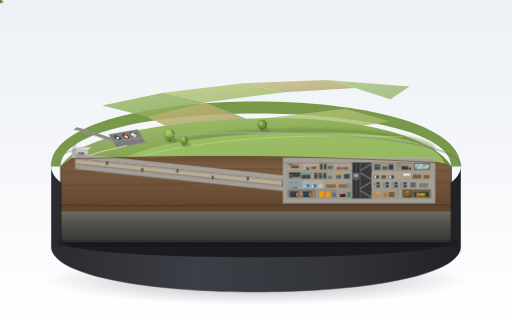
t = 0.00 s
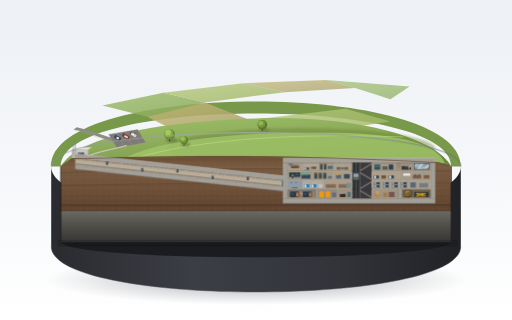
t = 1.93 s
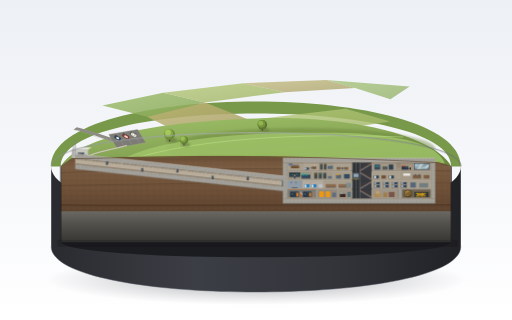
t = 2.89 s
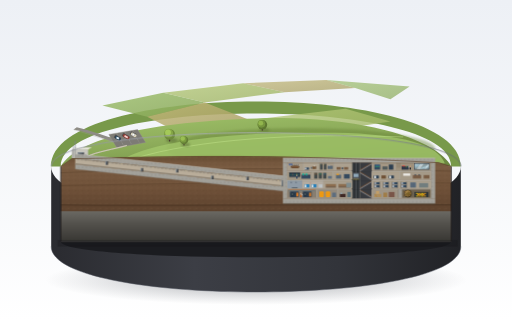
t = 5.06 s
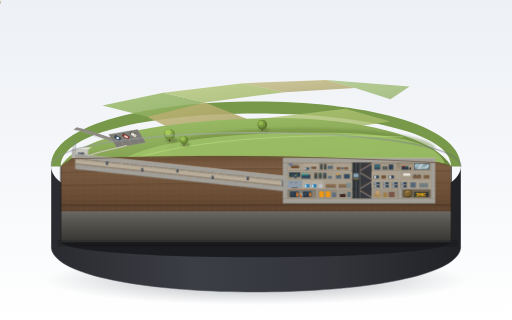
t = 6.71 s
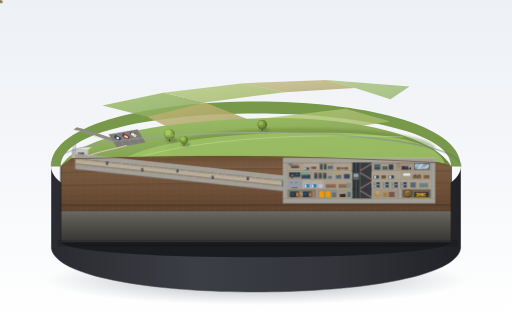
t = 8.25 s

The animated SVG that drew these frames (rendered in a browser with its animation timeline set to each time). Animation: 6 CSS @keyframes rules; frames cover the first 8.25 s, repeats indefinitely.

<svg xmlns="http://www.w3.org/2000/svg" viewBox="0 0 1600 1000" width="100%" height="100%">
  <defs>
    <!-- Background subtle studio gradient -->
    <linearGradient id="bgGrad" x1="0" y1="0" x2="0" y2="1">
      <stop offset="0%" stop-color="#edf0f5"/>
      <stop offset="45%" stop-color="#f4f6f9"/>
      <stop offset="100%" stop-color="#ffffff"/>
    </linearGradient>

    <!-- Podium rim gradients -->
    <linearGradient id="plinthSide" x1="0" y1="0" x2="1" y2="0">
      <stop offset="0%" stop-color="#2a2b30"/>
      <stop offset="35%" stop-color="#3c3e45"/>
      <stop offset="70%" stop-color="#32343a"/>
      <stop offset="100%" stop-color="#212226"/>
    </linearGradient>

    <linearGradient id="plinthTopRim" x1="0" y1="0" x2="1" y2="0">
      <stop offset="0%" stop-color="#8a8e98"/>
      <stop offset="50%" stop-color="#b2b6c2"/>
      <stop offset="100%" stop-color="#676a73"/>
    </linearGradient>

    <radialGradient id="podiumShadow" cx="50%" cy="50%" r="50%">
      <stop offset="0%" stop-color="#141924" stop-opacity="0.32"/>
      <stop offset="55%" stop-color="#141924" stop-opacity="0.16"/>
      <stop offset="85%" stop-color="#141924" stop-opacity="0.05"/>
      <stop offset="100%" stop-color="#141924" stop-opacity="0"/>
    </radialGradient>

    <!-- Soil strata gradients -->
    <linearGradient id="soilCutGrad" x1="0" y1="0" x2="0" y2="1">
      <stop offset="0%" stop-color="#694d34"/>
      <stop offset="12%" stop-color="#7a5c42"/>
      <stop offset="40%" stop-color="#6e5038"/>
      <stop offset="68%" stop-color="#5a402c"/>
      <stop offset="100%" stop-color="#493322"/>
    </linearGradient>

    <linearGradient id="bedrockGrad" x1="0" y1="0" x2="0" y2="1">
      <stop offset="0%" stop-color="#6b6963"/>
      <stop offset="40%" stop-color="#54524d"/>
      <stop offset="100%" stop-color="#383733"/>
    </linearGradient>

    <!-- Rebar pattern for thick cut concrete -->
    <pattern id="rebarPattern" width="12" height="12" patternUnits="userSpaceOnUse">
      <circle cx="6" cy="6" r="1.1" fill="#696761"/>
      <circle cx="6" cy="6" r="0.6" fill="#3a3835"/>
    </pattern>

    <!-- Soil grain pattern -->
    <pattern id="soilGrain" width="20" height="16" patternUnits="userSpaceOnUse">
      <ellipse cx="4" cy="4" rx="1.5" ry="0.9" fill="#523925" opacity="0.6"/>
      <ellipse cx="14" cy="11" rx="2.2" ry="1.2" fill="#8a6c50" opacity="0.5"/>
      <ellipse cx="17" cy="3" rx="1.2" ry="0.8" fill="#432c1b" opacity="0.7"/>
      <ellipse cx="8" cy="13" rx="1.6" ry="1" fill="#917357" opacity="0.4"/>
    </pattern>

    <!-- Grass mound gradients -->
    <linearGradient id="grassMoundGrad" x1="0" y1="0" x2="0.6" y2="1">
      <stop offset="0%" stop-color="#9fc268"/>
      <stop offset="45%" stop-color="#8fae5c"/>
      <stop offset="85%" stop-color="#7c9a4d"/>
      <stop offset="100%" stop-color="#6c8840"/>
    </linearGradient>

    <linearGradient id="fieldPatch1" x1="0" y1="0" x2="1" y2="1">
      <stop offset="0%" stop-color="#9ebf6d"/>
      <stop offset="100%" stop-color="#89a859"/>
    </linearGradient>

    <linearGradient id="fieldPatch2" x1="0" y1="0" x2="1" y2="1">
      <stop offset="0%" stop-color="#b6c97a"/>
      <stop offset="100%" stop-color="#9eb363"/>
    </linearGradient>

    <linearGradient id="fieldPatch3" x1="0" y1="0" x2="1" y2="1">
      <stop offset="0%" stop-color="#c2b87a"/>
      <stop offset="100%" stop-color="#a89e62"/>
    </linearGradient>

    <!-- Metallic blast doors -->
    <linearGradient id="blastDoorMetal" x1="0" y1="0" x2="1" y2="1">
      <stop offset="0%" stop-color="#6a6f76"/>
      <stop offset="40%" stop-color="#55595e"/>
      <stop offset="85%" stop-color="#44474b"/>
      <stop offset="100%" stop-color="#36393c"/>
    </linearGradient>

    <!-- Vault circular door -->
    <radialGradient id="vaultDoorBronze" cx="38%" cy="35%" r="65%">
      <stop offset="0%" stop-color="#b89459"/>
      <stop offset="40%" stop-color="#8a6b3c"/>
      <stop offset="85%" stop-color="#664d27"/>
      <stop offset="100%" stop-color="#473418"/>
    </radialGradient>

    <!-- Studio window glass -->
    <linearGradient id="glassReflection" x1="0" y1="0" x2="1" y2="1">
      <stop offset="0%" stop-color="#bde5f8" stop-opacity="0.85"/>
      <stop offset="35%" stop-color="#8ec5e2" stop-opacity="0.6"/>
      <stop offset="50%" stop-color="#6ca6c7" stop-opacity="0.4"/>
      <stop offset="70%" stop-color="#b3e0f5" stop-opacity="0.75"/>
      <stop offset="100%" stop-color="#4d82a1" stop-opacity="0.5"/>
    </linearGradient>

    <!-- Concrete block tones -->
    <linearGradient id="cutConcrete" x1="0" y1="0" x2="1" y2="0">
      <stop offset="0%" stop-color="#d3d1c9"/>
      <stop offset="100%" stop-color="#c9c7bf"/>
    </linearGradient>

    <!-- Soft cast shadow blur filter -->
    <filter id="shadowBlur" x="-20%" y="-20%" width="140%" height="140%">
      <feGaussianBlur stdDeviation="4"/>
    </filter>
    <filter id="softAo" x="-10%" y="-10%" width="120%" height="120%">
      <feGaussianBlur stdDeviation="2"/>
    </filter>
  </defs>

  <style>
    <![CDATA[
      /* Miniature dioramas: walk & staff micro-movements */
      .visitor-group-1 {
        animation: visitorWalk1 9s ease-in-out infinite;
      }
      .visitor-group-2 {
        animation: visitorWalk2 11s ease-in-out infinite;
      }
      .visitor-group-3 {
        animation: visitorWalk3 8s ease-in-out infinite;
      }
      .radio-operator {
        animation: studioBroadcast 6s ease-in-out infinite;
        transform-origin: 1282px 528px;
      }
      .ops-officer {
        animation: opsPacing 10s ease-in-out infinite;
      }
      .generator-tech {
        animation: techInspect 7s ease-in-out infinite;
        transform-origin: 940px 612px;
      }

      @keyframes visitorWalk1 {
        0% { transform: translate(0px, 0px); }
        50% { transform: translate(-28px, 12px); }
        100% { transform: translate(0px, 0px); }
      }
      @keyframes visitorWalk2 {
        0% { transform: translate(0px, 0px); }
        50% { transform: translate(-34px, 15px); }
        100% { transform: translate(0px, 0px); }
      }
      @keyframes visitorWalk3 {
        0% { transform: translate(0px, 0px); }
        50% { transform: translate(-22px, 10px); }
        100% { transform: translate(0px, 0px); }
      }
      @keyframes studioBroadcast {
        0%, 100% { transform: rotate(0deg); }
        35% { transform: rotate(-4deg); }
        70% { transform: rotate(2deg); }
      }
      @keyframes opsPacing {
        0%, 100% { transform: translateX(0px); }
        48% { transform: translateX(20px); }
        52% { transform: translateX(20px); }
      }
      @keyframes techInspect {
        0%, 100% { transform: translateY(0px) rotate(0deg); }
        40% { transform: translateY(-1.5px) rotate(-3deg); }
        75% { transform: translateY(0.5px) rotate(2deg); }
      }
    ]]>
  </style>

  <!-- Clean exhibition room background -->
  <rect width="1600" height="1000" fill="url(#bgGrad)"/>

  <!-- Soft oval drop shadow beneath circular plinth -->
  <ellipse cx="800" cy="875" rx="660" ry="78" fill="url(#podiumShadow)"/>

  <!-- ========================================== -->
  <!-- 1. CIRCULAR BASE PODIUM (DISPLAY STAND)   -->
  <!-- ========================================== -->
  <g id="diorama-plinth">
    <!-- Lower rim base apron -->
    <path d="M 160 520
             C 160 720, 1440 720, 1440 520
             L 1440 770
             C 1440 960, 160 960, 160 770
             Z"
          fill="url(#plinthSide)"/>

    <!-- Plinth front cutaway housing face (recessed base under bunker cut) -->
    <path d="M 190 755
             L 1410 755
             C 1410 820, 190 820, 190 755
             Z"
          fill="#1b1c20"/>

    <!-- Subtle wood/stone bevel line on plinth base -->
    <path d="M 160 770 C 160 960, 1440 960, 1440 770"
          fill="none" stroke="#50545f" stroke-width="2.5" opacity="0.6"/>
  </g>

  <!-- ========================================== -->
  <!-- 2. TOP SURFACE: LANDSCAPE & FIELDS (30° VIEW) -->
  <!-- ========================================== -->
  <g id="surface-landscape">
    <!-- Uncut circular top terrain base (clipped to ellipse back half & side edges) -->
    <path d="M 160 520
             C 160 250, 1440 250, 1440 520
             L 1410 520
             C 1410 300, 190 300, 190 520
             Z"
          fill="#78994a"/>

    <!-- Far distance low flat agricultural fields (patchwork quilt of Carp valley) -->
    <path d="M 320 330 L 510 290 L 640 320 L 460 365 Z" fill="url(#fieldPatch1)" opacity="0.85"/>
    <path d="M 510 290 L 760 260 L 890 288 L 640 320 Z" fill="url(#fieldPatch2)" opacity="0.8"/>
    <path d="M 760 260 L 1020 250 L 1110 275 L 890 288 Z" fill="url(#fieldPatch3)" opacity="0.75"/>
    <path d="M 1020 250 L 1280 270 L 1220 310 L 1110 275 Z" fill="url(#fieldPatch1)" opacity="0.7"/>
    <path d="M 460 365 L 640 320 L 780 375 L 560 415 Z" fill="url(#fieldPatch3)" opacity="0.85"/>
    <path d="M 780 375 L 1080 340 L 1220 380 L 920 425 Z" fill="url(#fieldPatch2)" opacity="0.8"/>

    <!-- Soft rolling grass surface -->
    <path d="M 190 520
             C 240 430, 480 380, 800 370
             C 1120 360, 1360 430, 1410 520
             L 1410 520
             L 190 520 Z"
          fill="url(#grassMoundGrad)"/>

    <!-- Central elongated grass mound (隆起的长条形草丘 - covers bunker and tunnel) -->
    <!-- Mound shadow & volume -->
    <ellipse cx="940" cy="465" rx="420" ry="65" fill="#698539" opacity="0.45" filter="url(#shadowBlur)"/>
    <!-- Sunlit crest of the mound -->
    <path d="M 380 500
             C 480 440, 720 410, 1050 415
             C 1260 418, 1370 455, 1390 510
             C 1340 522, 1020 535, 780 530
             C 540 525, 410 515, 380 500 Z"
          fill="#a4c96c" opacity="0.75"/>

    <!-- Delicate highlight edge along the crest of the grassy hill -->
    <path d="M 420 495 C 620 435, 920 415, 1260 428"
          fill="none" stroke="#c4e68e" stroke-width="2.5" opacity="0.6"/>

    <!-- Access Road & Visitor Parking Lot -->
    <!-- Winding asphalt path -->
    <path d="M 230 405
             C 280 415, 310 430, 360 445
             L 375 440
             C 325 425, 290 410, 240 398 Z"
          fill="#8e8c85"/>
    <path d="M 230 405 L 360 445" fill="none" stroke="#a19f97" stroke-width="1"/>

    <!-- Small asphalt parking lot -->
    <polygon points="340,420 430,405 455,445 365,462" fill="#7d7b75"/>
    <polygon points="340,420 430,405 455,445 365,462" fill="none" stroke="#96948c" stroke-width="1.2"/>

    <!-- Parking stall lines -->
    <line x1="365" y1="416" x2="385" y2="453" stroke="#d5d3cb" stroke-width="1" stroke-dasharray="3,2" opacity="0.8"/>
    <line x1="390" y1="412" x2="410" y2="449" stroke="#d5d3cb" stroke-width="1" stroke-dasharray="3,2" opacity="0.8"/>
    <line x1="415" y1="408" x2="435" y2="445" stroke="#d5d3cb" stroke-width="1" stroke-dasharray="3,2" opacity="0.8"/>

    <!-- Miniature parked cars -->
    <!-- Car 1: Dark navy vintage sedan -->
    <g transform="translate(362, 423) rotate(30)">
      <rect x="-3" y="-2" width="22" height="11" rx="2" fill="#1b1c20" opacity="0.4"/>
      <rect x="0" y="0" width="20" height="9" rx="2.5" fill="#2d4356"/>
      <rect x="4" y="1.5" width="10" height="6" rx="1.5" fill="#7fa0b5"/>
      <rect x="6" y="2" width="7" height="5" rx="1" fill="#eaf2f8"/>
    </g>

    <!-- Car 2: Muted red station wagon -->
    <g transform="translate(387, 418) rotate(30)">
      <rect x="-3" y="-2" width="23" height="11" rx="2" fill="#1b1c20" opacity="0.4"/>
      <rect x="0" y="0" width="22" height="9" rx="2" fill="#8c3a33"/>
      <rect x="4" y="1.5" width="13" height="6" rx="1.5" fill="#c97d75"/>
      <rect x="6" y="2" width="10" height="5" rx="1" fill="#f5d6d3"/>
    </g>

    <!-- Car 3: Cream compact -->
    <g transform="translate(412, 413) rotate(30)">
      <rect x="-3" y="-2" width="19" height="11" rx="2" fill="#1b1c20" opacity="0.4"/>
      <rect x="0" y="0" width="18" height="9" rx="2.5" fill="#ded7be"/>
      <rect x="4" y="1.5" width="8" height="6" rx="1.5" fill="#8f99a3"/>
      <rect x="5" y="2" width="6" height="5" rx="1" fill="#ffffff"/>
    </g>

    <!-- Footpath towards entrance building -->
    <path d="M 395 455
             C 360 465, 300 475, 275 488"
          fill="none" stroke="#b0ab99" stroke-width="4.5" stroke-linecap="round" opacity="0.75"/>
    <path d="M 395 455
             C 360 465, 300 475, 275 488"
          fill="none" stroke="#d6d1bf" stroke-width="2.5" stroke-linecap="round"/>

    <!-- Miniature Trees with round spherical crowns -->
    <!-- Tree 1 (beside mound) -->
    <g transform="translate(530, 420)">
      <ellipse cx="6" cy="18" rx="18" ry="7" fill="#4d5c2e" opacity="0.45" filter="url(#shadowBlur)"/>
      <rect x="-2" y="8" width="4" height="14" fill="#4a3b2c" rx="1"/>
      <circle cx="0" cy="0" r="17" fill="#6d8a3a"/>
      <circle cx="-3" cy="-4" r="14" fill="#85a647"/>
      <circle cx="-5" cy="-6" r="9" fill="#a4c959"/>
    </g>

    <!-- Tree 2 (slightly smaller) -->
    <g transform="translate(575, 438)">
      <ellipse cx="5" cy="14" rx="14" ry="6" fill="#4d5c2e" opacity="0.45" filter="url(#shadowBlur)"/>
      <rect x="-1.5" y="6" width="3" height="11" fill="#4a3b2c" rx="1"/>
      <circle cx="0" cy="0" r="13" fill="#637d35"/>
      <circle cx="-2.5" cy="-3" r="10.5" fill="#7a9b40"/>
      <circle cx="-4" cy="-5" r="7" fill="#99bf52"/>
    </g>

    <!-- Tree 3 (crest of mound rear) -->
    <g transform="translate(820, 390)">
      <ellipse cx="6" cy="16" rx="16" ry="6" fill="#4d5c2e" opacity="0.35" filter="url(#shadowBlur)"/>
      <rect x="-2" y="6" width="4" height="12" fill="#4a3b2c" rx="1"/>
      <circle cx="0" cy="0" r="15" fill="#5c7530"/>
      <circle cx="-3" cy="-3" r="12" fill="#75943d"/>
      <circle cx="-5" cy="-5" r="7.5" fill="#92b54d"/>
    </g>

    <!-- Animated Walking Visitor Groups (Micro figures moving towards entrance building) -->
    <!-- Group 1: Couple walking -->
    <g class="visitor-group-1" transform="translate(345, 465)">
      <!-- Soft cast shadows -->
      <ellipse cx="0" cy="8" rx="3.5" ry="1.4" fill="#2b331f" opacity="0.4"/>
      <ellipse cx="6" cy="7" rx="3.5" ry="1.4" fill="#2b331f" opacity="0.4"/>
      <!-- Figure A (navy jacket, khaki pants) -->
      <rect x="-1.5" y="3" width="3" height="5" fill="#8c826e"/>
      <rect x="-2" y="-1" width="4" height="5" rx="1" fill="#2c3e50"/>
      <circle cx="0" cy="-3" r="1.8" fill="#d9b18f"/>
      <!-- Figure B (mustard jacket, blue jeans) -->
      <rect x="4.5" y="2.5" width="3" height="5" fill="#34495e"/>
      <rect x="4" y="-1.5" width="4" height="5" rx="1" fill="#c09338"/>
      <circle cx="6" cy="-3.5" r="1.7" fill="#e0bb9b"/>
    </g>

    <!-- Group 2: Single brisk visitor in red jacket -->
    <g class="visitor-group-2" transform="translate(378, 452)">
      <ellipse cx="0" cy="7" rx="3" ry="1.3" fill="#2b331f" opacity="0.4"/>
      <rect x="-1" y="2" width="2.5" height="5" fill="#2c3e50"/>
      <rect x="-1.8" y="-2" width="3.6" height="5" rx="1" fill="#a93226"/>
      <circle cx="0" cy="-4" r="1.7" fill="#d9b18f"/>
    </g>

    <!-- Group 3: Family pair in olive & beige -->
    <g class="visitor-group-3" transform="translate(315, 478)">
      <ellipse cx="0" cy="7" rx="3.2" ry="1.3" fill="#2b331f" opacity="0.4"/>
      <ellipse cx="5" cy="8" rx="2.5" ry="1.1" fill="#2b331f" opacity="0.4"/>
      <!-- Adult -->
      <rect x="-1.5" y="2" width="3" height="5" fill="#4a5568"/>
      <rect x="-2" y="-2" width="4" height="5" rx="1" fill="#4d6a45"/>
      <circle cx="0" cy="-4" r="1.7" fill="#dfba99"/>
      <!-- Child -->
      <rect x="3.8" y="4" width="2.4" height="4" fill="#2d3748"/>
      <rect x="3.3" y="1" width="3.4" height="4" rx="1" fill="#d4ac0d"/>
      <circle cx="5" cy="-0.8" r="1.4" fill="#dfba99"/>
    </g>

    <!-- Entrance Building (不起眼的单层入口小楼 - Flat roof, single story) -->
    <!-- Proportions: Height = 1 floor height = 28px -->
    <g id="entrance-building" transform="translate(225, 467)">
      <!-- Cast shadow of building on ground -->
      <polygon points="0,28 55,28 75,38 12,38" fill="#3d4726" opacity="0.5" filter="url(#softAo)"/>

      <!-- Left shadow side wall -->
      <polygon points="0,0 12,-6 12,22 0,28" fill="#a3a19a"/>
      <!-- Flat roof (受光面 top) -->
      <polygon points="0,0 12,-6 62,-6 50,0" fill="#eae8e1"/>
      <polygon points="0,0 50,0 50,1.5 0,1.5" fill="#ffffff" opacity="0.9"/>

      <!-- Front facade (浅灰混凝土) -->
      <rect x="0" y="0" width="50" height="28" fill="#c9c7bf"/>
      <rect x="0" y="0" width="50" height="28" fill="none" stroke="#b2b0a8" stroke-width="0.75"/>

      <!-- Concrete facade texture line -->
      <line x1="0" y1="14" x2="50" y2="14" stroke="#b6b4ac" stroke-width="0.6"/>

      <!-- Front huge square blast door (巨大的方形防爆门) -->
      <!-- Height = 2/3 building height = 18.7px (~19px) -->
      <rect x="18" y="9" width="19" height="19" fill="#1b1c20"/>
      <!-- Deep grey metallic door leaf -->
      <rect x="19" y="10" width="17" height="18" fill="url(#blastDoorMetal)"/>
      <!-- Cool blue-white specular highlight rim -->
      <path d="M 19 28 L 19 10 L 36 10" fill="none" stroke="#c0d7e8" stroke-width="1.2"/>
      <line x1="36" y1="10" x2="36" y2="28" stroke="#2a2c2f" stroke-width="1"/>
      <!-- Door blast hinge bolts -->
      <circle cx="21" cy="13" r="0.8" fill="#8e9ba6"/>
      <circle cx="21" cy="24" r="0.8" fill="#8e9ba6"/>
      <circle cx="33" cy="19" r="1.2" fill="#2d3033"/>

      <!-- Ventilation pipes beside door (几根细细的通风管露出地面) -->
      <!-- Vent pipe 1 (gooseneck) -->
      <path d="M 41 28 L 41 18 C 41 15, 44 15, 44 18 L 44 20"
            fill="none" stroke="#5a5e64" stroke-width="1.6" stroke-linecap="round"/>
      <!-- Vent pipe 2 (mushroom cap) -->
      <line x1="47" y1="28" x2="47" y2="21" stroke="#5a5e64" stroke-width="1.5"/>
      <path d="M 45 21 C 45 19, 49 19, 49 21 Z" fill="#3e4145"/>

      <!-- Antenna masts (天线杆露出地面) -->
      <!-- Tall lattice mast 1 -->
      <line x1="10" y1="28" x2="10" y2="-28" stroke="#71767d" stroke-width="1.4"/>
      <line x1="6" y1="-22" x2="14" y2="-22" stroke="#8d939c" stroke-width="0.8"/>
      <line x1="7" y1="-14" x2="13" y2="-14" stroke="#8d939c" stroke-width="0.8"/>
      <line x1="8" y1="-6" x2="12" y2="-6" stroke="#8d939c" stroke-width="0.8"/>
      <!-- Guy wires -->
      <line x1="10" y1="-26" x2="1" y2="24" stroke="#9da4ad" stroke-width="0.5" opacity="0.6"/>
      <line x1="10" y1="-26" x2="17" y2="22" stroke="#9da4ad" stroke-width="0.5" opacity="0.6"/>

      <!-- Secondary mast 2 -->
      <line x1="4" y1="26" x2="4" y2="-12" stroke="#63676d" stroke-width="1.2"/>
      <line x1="2" y1="-9" x2="6" y2="-9" stroke="#7e848d" stroke-width="0.7"/>
    </g>

    <!-- Top rim bright highlight edge on the circular podium -->
    <path d="M 160 520 C 160 380, 1440 380, 1440 520"
          fill="none" stroke="url(#plinthTopRim)" stroke-width="2.5"/>
  </g>

  <!-- ======================================================== -->
  <!-- 3. UNDERGROUND SECTION CUTAWAY (剖切面占底座正面约一半)  -->
  <!-- ======================================================== -->
  <!-- Cutaway front face: Brown Earth Profile, Tunnel & 4-Level Bunker -->
  <g id="underground-cross-section">

    <!-- A. SOIL STRATA CROSS SECTION (褐色 #7a5c42 - thickness approx 1 floor height) -->
    <!-- Profile encompassing the underground area from tunnel to bunker -->
    <path d="M 190 520
             L 225 495
             L 275 495
             C 520 488, 860 480, 1370 508
             L 1410 520
             L 1410 755
             L 190 755 Z"
          fill="url(#soilCutGrad)"/>
    <path d="M 190 520
             L 225 495
             L 275 495
             C 520 488, 860 480, 1370 508
             L 1410 520
             L 1410 755
             L 190 755 Z"
          fill="url(#soilGrain)"/>

    <!-- Geological stratification bands in the soil cut -->
    <path d="M 190 540 C 450 530, 850 520, 1410 535" fill="none" stroke="#523a27" stroke-width="3" opacity="0.45"/>
    <path d="M 190 580 C 450 575, 850 568, 1410 572" fill="none" stroke="#483220" stroke-width="2.5" opacity="0.4"/>
    <path d="M 190 640 C 450 645, 850 638, 1410 640" fill="none" stroke="#3d2a1b" stroke-width="3.5" opacity="0.5"/>

    <!-- Deep bedrock layer below bunker slab -->
    <path d="M 190 660 L 1410 660 L 1410 755 L 190 755 Z" fill="url(#bedrockGrad)"/>

    <!-- ========================================== -->
    <!-- B. THE LONG BLAST TUNNEL (长长的爆炸隧道)   -->
    <!-- Proportions:                               -->
    <!-- Length = 1.5x bunker length = 672px        -->
    <!-- Tunnel height = 2/3 floor height = 18.7px  -->
    <!-- Sloping gently down from entrance to L2   -->
    <!-- ========================================== -->
    <g id="blast-tunnel">
      <!-- Tunnel Upper Concrete Wall (极厚的混凝土隧道壁) -->
      <!-- From Entrance (X=235, Y=495) to Bunker box (X=898, Y=565) -->
      <polygon points="235,481 898,551 898,565 235,495" fill="#a3a19a"/>
      <polygon points="235,481 898,551 898,565 235,495" fill="url(#rebarPattern)"/>
      <line x1="235" y1="481" x2="898" y2="551" stroke="#c9c7bf" stroke-width="1.5"/>

      <!-- Tunnel Lower Concrete Wall (极厚底板) -->
      <polygon points="235,514 898,584 898,598 235,528" fill="#a3a19a"/>
      <polygon points="235,514 898,584 898,598 235,528" fill="url(#rebarPattern)"/>
      <line x1="235" y1="528" x2="898" y2="598" stroke="#8a8781" stroke-width="1.5"/>

      <!-- Tunnel Interior Square Bore (截面为方形, 内部暖灰) -->
      <polygon points="235,495 898,565 898,584 235,514" fill="#b9ad9a"/>
      <!-- Darker corridor walking floor -->
      <polygon points="235,510 898,580 898,584 235,514" fill="#8e8475"/>
      <!-- Tunnel ceiling shadow / AO line -->
      <line x1="235" y1="496" x2="898" y2="566" stroke="#4a443c" stroke-width="1.2" opacity="0.6"/>

      <!-- Overhead cable tray & yellow emergency lights along tunnel -->
      <line x1="240" y1="498" x2="895" y2="568" stroke="#5a564f" stroke-width="0.8" stroke-dasharray="8,4"/>
      <!-- Small warm light points -->
      <circle cx="280" cy="501" r="1.2" fill="#ffeaa7"/>
      <circle cx="380" cy="512" r="1.2" fill="#ffeaa7"/>
      <circle cx="480" cy="523" r="1.2" fill="#ffeaa7"/>
      <circle cx="580" cy="533" r="1.2" fill="#ffeaa7"/>
      <circle cx="680" cy="544" r="1.2" fill="#ffeaa7"/>
      <circle cx="780" cy="554" r="1.2" fill="#ffeaa7"/>
      <circle cx="870" cy="564" r="1.2" fill="#ffeaa7"/>

      <!-- Blast baffle doors perpendicular to tunnel with staggered openings (门洞错开排列) -->
      <!-- Door 1 (X=330): opening at bottom -->
      <rect x="330" y="504" width="7" height="11" fill="url(#blastDoorMetal)"/>
      <line x1="330" y1="504" x2="330" y2="515" stroke="#b4cad6" stroke-width="1"/>
      <line x1="337" y1="504" x2="337" y2="515" stroke="#1f2124" stroke-width="0.8"/>

      <!-- Door 2 (X=440): opening at top -->
      <rect x="440" y="525" width="7" height="11" fill="url(#blastDoorMetal)"/>
      <line x1="440" y1="525" x2="440" y2="536" stroke="#b4cad6" stroke-width="1"/>
      <line x1="447" y1="525" x2="447" y2="536" stroke="#1f2124" stroke-width="0.8"/>

      <!-- Door 3 (X=550): opening at bottom -->
      <rect x="550" y="528" width="7" height="11" fill="url(#blastDoorMetal)"/>
      <line x1="550" y1="528" x2="550" y2="539" stroke="#b4cad6" stroke-width="1"/>
      <line x1="557" y1="528" x2="557" y2="539" stroke="#1f2124" stroke-width="0.8"/>

      <!-- Door 4 (X=660): opening at top -->
      <rect x="660" y="549" width="7" height="11" fill="url(#blastDoorMetal)"/>
      <line x1="660" y1="549" x2="660" y2="560" stroke="#b4cad6" stroke-width="1"/>
      <line x1="667" y1="549" x2="667" y2="560" stroke="#1f2124" stroke-width="0.8"/>

      <!-- Door 5 (X=770): opening at bottom -->
      <rect x="770" y="552" width="7" height="11" fill="url(#blastDoorMetal)"/>
      <line x1="770" y1="552" x2="770" y2="563" stroke="#b4cad6" stroke-width="1"/>
      <line x1="777" y1="552" x2="777" y2="563" stroke="#1f2124" stroke-width="0.8"/>

      <!-- Final blast airlock door into bunker (X=880) -->
      <rect x="880" y="563" width="8" height="19" fill="url(#blastDoorMetal)"/>
      <line x1="880" y1="563" x2="880" y2="582" stroke="#b4cad6" stroke-width="1.2"/>
    </g>

    <!-- ======================================================== -->
    <!-- C. 4-STORY UNDERGROUND BUNKER BOX (巨大的四层混凝土盒子)  -->
    <!-- Proportions:                                             -->
    <!-- Bunker length = 4x height = 448px (X=898 to 1346)       -->
    <!-- 4 floors equal height = 28px each                        -->
    <!-- Total height = 112px (Y=508 to 620)                     -->
    <!-- Top soil cover = 1 floor height = 28px (Y=480 to 508)   -->
    <!-- Room width = 1.5x floor height = 42px                    -->
    <!-- ======================================================== -->
    <g id="bunker-box">
      <!-- 1. Thick Outer Reinforced Concrete Shell -->
      <!-- Top Slab (28px soil above, slab thickness 14px: Y=494 to 508) -->
      <rect x="884" y="494" width="476" height="14" fill="#a3a19a"/>
      <rect x="884" y="494" width="476" height="14" fill="url(#rebarPattern)"/>
      <line x1="884" y1="494" x2="1360" y2="494" stroke="#c9c7bf" stroke-width="1.5"/>

      <!-- Left Outer Thick Wall (thickness 14px: X=884 to 898) -->
      <rect x="884" y="508" width="14" height="112" fill="#a3a19a"/>
      <rect x="884" y="508" width="14" height="112" fill="url(#rebarPattern)"/>

      <!-- Right Outer Thick Wall (thickness 14px: X=1346 to 1360) -->
      <rect x="1346" y="508" width="14" height="112" fill="#a3a19a"/>
      <rect x="1346" y="508" width="14" height="112" fill="url(#rebarPattern)"/>

      <!-- Bottom Foundation Base Slab (thickness 16px: Y=620 to 636) -->
      <rect x="884" y="620" width="476" height="16" fill="#a3a19a"/>
      <rect x="884" y="620" width="476" height="16" fill="url(#rebarPattern)"/>
      <line x1="884" y1="636" x2="1360" y2="636" stroke="#52504b" stroke-width="1.5"/>

      <!-- Bunker interior background (Warm grey #b9ad9a) -->
      <rect x="898" y="508" width="448" height="112" fill="#b9ad9a"/>

      <!-- Inter-floor Concrete Slabs (floor heights: 28px each) -->
      <!-- Slab between Level 4 and Level 3: Y=536 -->
      <rect x="898" y="534" width="448" height="4" fill="#c9c7bf"/>
      <line x1="898" y1="534" x2="1346" y2="534" stroke="#8e8475" stroke-width="0.8"/>
      <!-- Slab between Level 3 and Level 2: Y=564 -->
      <rect x="898" y="562" width="448" height="4" fill="#c9c7bf"/>
      <line x1="898" y1="562" x2="1346" y2="562" stroke="#8e8475" stroke-width="0.8"/>
      <!-- Slab between Level 2 and Level 1: Y=592 -->
      <rect x="898" y="590" width="448" height="4" fill="#c9c7bf"/>
      <line x1="898" y1="590" x2="1346" y2="590" stroke="#8e8475" stroke-width="0.8"/>

      <!-- Corridor floors (走廊地面略深) -->
      <rect x="898" y="532" width="448" height="2" fill="#8e8475"/>
      <rect x="898" y="560" width="448" height="2" fill="#8e8475"/>
      <rect x="898" y="588" width="448" height="2" fill="#8e8475"/>
      <rect x="898" y="618" width="448" height="2" fill="#8e8475"/>

      <!-- Vertical circulation shaft: Elevator Shaft & Stairwell (楼梯与一部电梯竖井贯通四层) -->
      <!-- Elevator Shaft (X=1100 to 1125, width 25px) -->
      <rect x="1100" y="508" width="25" height="112" fill="#2d3033"/>
      <!-- Vertical guide rails & steel cables -->
      <line x1="1104" y1="508" x2="1104" y2="620" stroke="#71767d" stroke-width="0.8"/>
      <line x1="1121" y1="508" x2="1121" y2="620" stroke="#71767d" stroke-width="0.8"/>
      <line x1="1112.5" y1="508" x2="1112.5" y2="620" stroke="#a0a5ad" stroke-width="1"/>
      <!-- Elevator car parked on Level 3 -->
      <rect x="1103" y="540" width="19" height="20" rx="1.5" fill="#50555c"/>
      <rect x="1105" y="543" width="15" height="10" fill="#a4c4d9" opacity="0.75"/>
      <line x1="1103" y1="560" x2="1122" y2="560" stroke="#f1c40f" stroke-width="1"/>

      <!-- Stairwell (X=1125 to 1162, width 37px) -->
      <rect x="1125" y="508" width="37" height="112" fill="#383a3f"/>
      <!-- Zigzag stair flights with safety handrails across all 4 floors -->
      <!-- L4 stairs -->
      <line x1="1125" y1="534" x2="1162" y2="512" stroke="#b4b9c2" stroke-width="1.8"/>
      <line x1="1125" y1="531" x2="1162" y2="509" stroke="#e67e22" stroke-width="0.8"/>
      <!-- L3 stairs -->
      <line x1="1162" y1="562" x2="1125" y2="540" stroke="#b4b9c2" stroke-width="1.8"/>
      <line x1="1162" y1="559" x2="1125" y2="537" stroke="#e67e22" stroke-width="0.8"/>
      <!-- L2 stairs -->
      <line x1="1125" y1="590" x2="1162" y2="568" stroke="#b4b9c2" stroke-width="1.8"/>
      <line x1="1125" y1="587" x2="1162" y2="565" stroke="#e67e22" stroke-width="0.8"/>
      <!-- L1 stairs -->
      <line x1="1162" y1="618" x2="1125" y2="596" stroke="#b4b9c2" stroke-width="1.8"/>
      <line x1="1162" y1="615" x2="1125" y2="593" stroke="#e67e22" stroke-width="0.8"/>

      <!-- ============================================== -->
      <!-- LEVEL 4 (TOP FLOOR): GOVT, CABINET & STUDIO    -->
      <!-- ============================================== -->
      <!-- Room 4A: War Cabinet Room (X=898 to 948) -->
      <rect x="898" y="508" width="50" height="24" fill="#a89c8a"/>
      <!-- Oval conference table with small chair color blocks -->
      <ellipse cx="922" cy="522" rx="14" ry="4" fill="#5c4028"/>
      <ellipse cx="922" cy="521" rx="12" ry="3" fill="#7a5536"/>
      <rect x="912" y="515" width="3" height="2" fill="#2c3e50"/>
      <rect x="918" y="515" width="3" height="2" fill="#2c3e50"/>
      <rect x="924" y="515" width="3" height="2" fill="#2c3e50"/>
      <rect x="930" y="515" width="3" height="2" fill="#2c3e50"/>
      <!-- Wall map panel -->
      <rect x="902" y="511" width="12" height="6" fill="#3b5998" opacity="0.7"/>

      <!-- Room 4B: Prime Minister's Suite (X=948 to 995) -->
      <line x1="948" y1="508" x2="948" y2="532" stroke="#a3a19a" stroke-width="2"/>
      <rect x="949" y="508" width="46" height="24" fill="#afa391"/>
      <!-- Bed color block -->
      <rect x="952" y="523" width="14" height="7" fill="#34495e" rx="1"/>
      <rect x="953" y="524" width="4" height="5" fill="#ecf0f1"/>
      <!-- Desk and chair block -->
      <rect x="976" y="520" width="12" height="8" fill="#6e4f34"/>
      <rect x="972" y="522" width="3" height="5" fill="#2c3e50"/>
      <rect x="980" y="518" width="4" height="2" fill="#e0e0e0"/>

      <!-- Room 4C: Teletype Message Centre (X=995 to 1045) -->
      <line x1="995" y1="508" x2="995" y2="532" stroke="#a3a19a" stroke-width="2"/>
      <rect x="996" y="508" width="49" height="24" fill="#a69986"/>
      <!-- Instrument rack blocks with small indicator lights -->
      <rect x="1000" y="512" width="8" height="18" fill="#424949"/>
      <circle cx="1002" cy="515" r="0.8" fill="#2ecc71"/>
      <circle cx="1005" cy="515" r="0.8" fill="#e74c3c"/>
      <rect x="1012" y="512" width="8" height="18" fill="#424949"/>
      <circle cx="1014" cy="515" r="0.8" fill="#f1c40f"/>
      <rect x="1024" y="518" width="16" height="10" fill="#566573"/>
      <rect x="1026" y="516" width="5" height="3" fill="#95a5a6"/>

      <!-- Room 4D: Secretariat Offices (X=1045 to 1100) -->
      <line x1="1045" y1="508" x2="1045" y2="532" stroke="#a3a19a" stroke-width="2"/>
      <rect x="1046" y="508" width="54" height="24" fill="#aba08f"/>
      <rect x="1052" y="522" width="13" height="8" fill="#785c44"/>
      <rect x="1075" y="522" width="13" height="8" fill="#785c44"/>
      <rect x="1068" y="523" width="4" height="6" fill="#2c3e50"/>

      <!-- Room 4E: Technical Control (X=1162 to 1235) -->
      <rect x="1162" y="508" width="73" height="24" fill="#a49784"/>
      <rect x="1170" y="514" width="18" height="16" fill="#34495e"/>
      <line x1="1172" y1="517" x2="1186" y2="517" stroke="#3498db" stroke-width="1.2"/>
      <line x1="1172" y1="521" x2="1186" y2="521" stroke="#2ecc71" stroke-width="1.2"/>
      <rect x="1195" y="520" width="16" height="10" fill="#515a5a"/>
      <rect x="1215" y="514" width="14" height="16" fill="#2c3e50"/>

      <!-- Room 4F: CBC EMERGENCY BROADCASTING STUDIO (一间带玻璃窗的广播室) -->
      <!-- Location: Upper floor right end (X=1235 to 1346) -->
      <line x1="1235" y1="508" x2="1235" y2="532" stroke="#a3a19a" stroke-width="2"/>
      <rect x="1236" y="508" width="110" height="24" fill="#9e917d"/>
      <!-- Acoustic wall baffle panels -->
      <line x1="1242" y1="510" x2="1242" y2="524" stroke="#7d715d" stroke-width="1.2"/>
      <line x1="1246" y1="510" x2="1246" y2="524" stroke="#7d715d" stroke-width="1.2"/>
      <line x1="1250" y1="510" x2="1250" y2="524" stroke="#7d715d" stroke-width="1.2"/>

      <!-- Studio control console & audio tape decks -->
      <rect x="1255" y="519" width="22" height="11" fill="#2d3748"/>
      <rect x="1257" y="517" width="8" height="3" fill="#e74c3c"/>
      <circle cx="1268" cy="522" r="1.5" fill="#f39c12"/>
      <circle cx="1272" cy="522" r="1.5" fill="#27ae60"/>

      <!-- Animated Radio Announcer figure at microphone -->
      <g class="radio-operator">
        <rect x="1280" y="523" width="4" height="7" fill="#1a202c"/>
        <circle cx="1282" cy="520" r="2.2" fill="#d4a373"/>
        <!-- Studio microphone on boom arm -->
        <line x1="1277" y1="521" x2="1280" y2="521" stroke="#cbd5e0" stroke-width="1"/>
        <circle cx="1276.5" cy="521" r="1.2" fill="#e2e8f0"/>
      </g>

      <!-- Large Soundproof Double-Pane Glass Window (带玻璃窗) -->
      <rect x="1295" y="511" width="46" height="18" fill="none" stroke="#2c3e50" stroke-width="2"/>
      <rect x="1296" y="512" width="44" height="16" fill="url(#glassReflection)"/>
      <!-- Diagonal white gloss slash reflection on glass -->
      <polygon points="1302,528 1312,528 1324,512 1314,512" fill="#ffffff" opacity="0.4"/>
      <polygon points="1326,528 1332,528 1342,514 1336,514" fill="#ffffff" opacity="0.3"/>

      <!-- ============================================== -->
      <!-- LEVEL 3: OPERATIONS & WAR ROOM                 -->
      <!-- ============================================== -->
      <!-- Room 3A: Federal Warning Centre & War Room (X=898 to 975) -->
      <rect x="898" y="536" width="77" height="24" fill="#9f9482"/>
      <!-- Big tactical map display board with map graphics -->
      <rect x="904" y="539" width="34" height="14" fill="#1e2b37"/>
      <rect x="906" y="541" width="30" height="10" fill="#2c3e50"/>
      <line x1="906" y1="546" x2="936" y2="546" stroke="#27ae60" stroke-width="0.8"/>
      <circle cx="915" cy="545" r="1.5" fill="#e74c3c"/>
      <circle cx="928" cy="544" r="1.2" fill="#f1c40f"/>
      <!-- Operations console desks with green radar monitors -->
      <rect x="942" y="546" width="28" height="12" fill="#34495e"/>
      <rect x="945" y="542" width="6" height="5" fill="#1abc9c"/>
      <rect x="955" y="542" width="6" height="5" fill="#1abc9c"/>
      <rect x="964" y="548" width="3" height="4" fill="#2c3e50"/>

      <!-- Animated Operations Officer pacing -->
      <g class="ops-officer">
        <rect x="906" y="551" width="3.5" height="7" fill="#1f3a60"/>
        <circle cx="907.7" cy="548" r="1.8" fill="#e0bb9b"/>
      </g>

      <!-- Room 3B: Military Communications Centre (X=975 to 1040) -->
      <line x1="975" y1="536" x2="975" y2="560" stroke="#a3a19a" stroke-width="2"/>
      <rect x="976" y="536" width="64" height="24" fill="#a49987"/>
      <!-- Rows of telecommunication equipment racks -->
      <rect x="982" y="540" width="10" height="18" fill="#424949"/>
      <rect x="996" y="540" width="10" height="18" fill="#424949"/>
      <rect x="1010" y="540" width="10" height="18" fill="#424949"/>
      <line x1="983" y1="544" x2="991" y2="544" stroke="#e67e22" stroke-width="1"/>
      <line x1="997" y1="544" x2="1005" y2="544" stroke="#2ecc71" stroke-width="1"/>
      <line x1="1011" y1="544" x2="1019" y2="544" stroke="#3498db" stroke-width="1"/>
      <rect x="1025" y="550" width="12" height="8" fill="#5d6d7e"/>

      <!-- Room 3C: Crypto & Cipher Room (X=1040 to 1100) -->
      <line x1="1040" y1="536" x2="1040" y2="560" stroke="#a3a19a" stroke-width="2"/>
      <rect x="1041" y="536" width="59" height="24" fill="#a89d8b"/>
      <rect x="1050" y="546" width="16" height="12" fill="#566573"/>
      <rect x="1052" y="543" width="7" height="4" fill="#f39c12"/>
      <rect x="1075" y="544" width="18" height="14" fill="#34495e"/>

      <!-- Room 3D: Senior Officers Quarters (X=1162 to 1250) -->
      <rect x="1162" y="536" width="88" height="24" fill="#aba08e"/>
      <rect x="1168" y="548" width="16" height="10" fill="#2c3e50" rx="1"/>
      <rect x="1170" y="549" width="5" height="8" fill="#ecf0f1"/>
      <rect x="1192" y="548" width="14" height="10" fill="#6e4f34"/>
      <rect x="1215" y="548" width="16" height="10" fill="#2c3e50" rx="1"/>
      <rect x="1217" y="549" width="5" height="8" fill="#ecf0f1"/>

      <!-- Room 3E: Briefing Room (X=1250 to 1346) -->
      <line x1="1250" y1="536" x2="1250" y2="560" stroke="#a3a19a" stroke-width="2"/>
      <rect x="1251" y="536" width="95" height="24" fill="#a59a88"/>
      <!-- Conference desks & wall charts -->
      <rect x="1260" y="542" width="22" height="7" fill="#ffffff" opacity="0.8"/>
      <rect x="1290" y="547" width="26" height="11" fill="#785c44"/>
      <rect x="1324" y="547" width="18" height="11" fill="#785c44"/>
      <rect x="1296" y="545" width="4" height="3" fill="#2c3e50"/>
      <rect x="1308" y="545" width="4" height="3" fill="#2c3e50"/>

      <!-- ============================================== -->
      <!-- LEVEL 2: ENTRY AIRLOCK, HOSPITAL & MESS HALL   -->
      <!-- ============================================== -->
      <!-- Room 2A: Tunnel Decontamination Airlock (X=898 to 945) -->
      <!-- Tunnel arrives right here! -->
      <rect x="898" y="564" width="47" height="24" fill="#8f9ba6"/>
      <!-- Decontamination shower heads and drain grates -->
      <line x1="910" y1="565" x2="910" y2="570" stroke="#717d8a" stroke-width="1.5"/>
      <polygon points="908,570 912,570 913,572 907,572" fill="#525d69"/>
      <line x1="925" y1="565" x2="925" y2="570" stroke="#717d8a" stroke-width="1.5"/>
      <polygon points="923,570 927,570 928,572 922,572" fill="#525d69"/>
      <!-- Drain grate -->
      <rect x="912" y="586" width="18" height="2" fill="#39424d"/>

      <!-- Room 2B: Medical Hospital Bay (X=945 to 1010) -->
      <line x1="945" y1="564" x2="945" y2="588" stroke="#a3a19a" stroke-width="2"/>
      <rect x="946" y="564" width="64" height="24" fill="#b3aba0"/>
      <!-- Hospital cots / beds with white pillows -->
      <rect x="952" y="576" width="15" height="10" fill="#2980b9" rx="1"/>
      <rect x="953" y="577" width="4" height="8" fill="#ffffff"/>
      <rect x="974" y="576" width="15" height="10" fill="#2980b9" rx="1"/>
      <rect x="975" y="577" width="4" height="8" fill="#ffffff"/>
      <rect x="996" y="576" width="12" height="10" fill="#bdc3c7"/>
      <!-- Medical IV stand -->
      <line x1="970" y1="572" x2="970" y2="586" stroke="#95a5a6" stroke-width="0.8"/>
      <circle cx="970" cy="572" r="1.2" fill="#e74c3c"/>

      <!-- Room 2C: Dining Mess Hall & Cafeteria (X=1010 to 1100) -->
      <line x1="1010" y1="564" x2="1010" y2="588" stroke="#a3a19a" stroke-width="2"/>
      <rect x="1011" y="564" width="89" height="24" fill="#a99e8d"/>
      <!-- Cafeteria long tables with benches -->
      <rect x="1018" y="575" width="32" height="7" fill="#8c6d4f"/>
      <rect x="1018" y="583" width="32" height="3" fill="#5c432d"/>
      <rect x="1058" y="575" width="36" height="7" fill="#8c6d4f"/>
      <rect x="1058" y="583" width="36" height="3" fill="#5c432d"/>
      <!-- Kitchen food service counter -->
      <rect x="1082" y="571" width="16" height="15" fill="#7f8c8d"/>

      <!-- Room 2D: Dormitories with stacked Bunk Beds (X=1162 to 1346) -->
      <rect x="1162" y="564" width="184" height="24" fill="#aba08f"/>
      <!-- Bunk bed unit 1 -->
      <rect x="1170" y="569" width="16" height="7" fill="#34495e" rx="1"/>
      <rect x="1171" y="570" width="4" height="5" fill="#f1f2f6"/>
      <rect x="1170" y="578" width="16" height="8" fill="#34495e" rx="1"/>
      <rect x="1171" y="579" width="4" height="6" fill="#f1f2f6"/>
      <line x1="1170" y1="568" x2="1170" y2="588" stroke="#1b2631" stroke-width="1.2"/>
      <line x1="1186" y1="568" x2="1186" y2="588" stroke="#1b2631" stroke-width="1.2"/>

      <!-- Bunk bed unit 2 -->
      <rect x="1198" y="569" width="16" height="7" fill="#34495e" rx="1"/>
      <rect x="1199" y="570" width="4" height="5" fill="#f1f2f6"/>
      <rect x="1198" y="578" width="16" height="8" fill="#34495e" rx="1"/>
      <rect x="1199" y="579" width="4" height="6" fill="#f1f2f6"/>
      <line x1="1198" y1="568" x2="1198" y2="588" stroke="#1b2631" stroke-width="1.2"/>
      <line x1="1214" y1="568" x2="1214" y2="588" stroke="#1b2631" stroke-width="1.2"/>

      <!-- Bunk bed unit 3 -->
      <rect x="1226" y="569" width="16" height="7" fill="#34495e" rx="1"/>
      <rect x="1227" y="570" width="4" height="5" fill="#f1f2f6"/>
      <rect x="1226" y="578" width="16" height="8" fill="#34495e" rx="1"/>
      <rect x="1227" y="579" width="4" height="6" fill="#f1f2f6"/>
      <line x1="1226" y1="568" x2="1226" y2="588" stroke="#1b2631" stroke-width="1.2"/>
      <line x1="1242" y1="568" x2="1242" y2="588" stroke="#1b2631" stroke-width="1.2"/>

      <!-- Bunk bed unit 4 -->
      <rect x="1254" y="569" width="16" height="7" fill="#34495e" rx="1"/>
      <rect x="1255" y="570" width="4" height="5" fill="#f1f2f6"/>
      <rect x="1254" y="578" width="16" height="8" fill="#34495e" rx="1"/>
      <rect x="1255" y="579" width="4" height="6" fill="#f1f2f6"/>
      <line x1="1254" y1="568" x2="1254" y2="588" stroke="#1b2631" stroke-width="1.2"/>
      <line x1="1270" y1="568" x2="1270" y2="588" stroke="#1b2631" stroke-width="1.2"/>

      <!-- Clothing lockers and dormitory partitions -->
      <rect x="1282" y="570" width="18" height="16" fill="#5d6d7e"/>
      <line x1="1288" y1="570" x2="1288" y2="586" stroke="#34495e" stroke-width="0.8"/>
      <line x1="1294" y1="570" x2="1294" y2="586" stroke="#34495e" stroke-width="0.8"/>
      <rect x="1310" y="572" width="28" height="14" fill="#717d7e"/>

      <!-- ============================================== -->
      <!-- LEVEL 1 (BOTTOM FLOOR): GENERATORS & THE VAULT -->
      <!-- ============================================== -->
      <!-- Room 1A: Emergency Diesel Generator Plant (X=898 to 990) -->
      <rect x="898" y="592" width="92" height="26" fill="#887e70"/>
      <!-- Giant diesel generator 1 -->
      <rect x="906" y="598" width="28" height="18" fill="#2c3e50" rx="2"/>
      <circle cx="914" cy="607" r="5" fill="#1a252f"/>
      <circle cx="914" cy="607" r="2.5" fill="#7f8c8d"/>
      <rect x="926" y="602" width="6" height="12" fill="#e67e22"/>
      <!-- Giant diesel generator 2 -->
      <rect x="946" y="598" width="28" height="18" fill="#2c3e50" rx="2"/>
      <circle cx="954" cy="607" r="5" fill="#1a252f"/>
      <circle cx="954" cy="607" r="2.5" fill="#7f8c8d"/>
      <rect x="966" y="602" width="6" height="12" fill="#e67e22"/>
      <!-- Heavy overhead exhaust & coolant pipes -->
      <line x1="902" y1="594" x2="985" y2="594" stroke="#d35400" stroke-width="1.8"/>
      <line x1="902" y1="596" x2="985" y2="596" stroke="#2980b9" stroke-width="1.4"/>

      <!-- Animated Technician inspecting generator -->
      <g class="generator-tech">
        <rect x="939" y="608" width="3.5" height="8" fill="#d35400"/>
        <circle cx="940.7" cy="605" r="1.8" fill="#d9b18f"/>
        <!-- Tiny clipboard -->
        <rect x="943" y="607" width="2.5" height="3" fill="#ffffff"/>
      </g>

      <!-- Room 1B: Air Filtration & HVAC Blast Valves (X=990 to 1055) -->
      <line x1="990" y1="592" x2="990" y2="618" stroke="#a3a19a" stroke-width="2"/>
      <rect x="991" y="592" width="64" height="26" fill="#938a7c"/>
      <!-- Heavy cylindrical air filter banks -->
      <rect x="998" y="598" width="14" height="18" fill="#f39c12" rx="3"/>
      <line x1="998" y1="604" x2="1012" y2="604" stroke="#d68910" stroke-width="1"/>
      <line x1="998" y1="610" x2="1012" y2="610" stroke="#d68910" stroke-width="1"/>
      <rect x="1018" y="598" width="14" height="18" fill="#f39c12" rx="3"/>
      <line x1="1018" y1="604" x2="1032" y2="604" stroke="#d68910" stroke-width="1"/>
      <line x1="1018" y1="610" x2="1032" y2="610" stroke="#d68910" stroke-width="1"/>
      <rect x="1038" y="602" width="12" height="14" fill="#5d6d7e"/>

      <!-- Room 1C: Machine Workshop (X=1055 to 1100) -->
      <line x1="1055" y1="592" x2="1055" y2="618" stroke="#a3a19a" stroke-width="2"/>
      <rect x="1056" y="592" width="44" height="26" fill="#9a9182"/>
      <rect x="1062" y="606" width="18" height="10" fill="#3e2723"/>
      <rect x="1064" y="602" width="6" height="4" fill="#90a4ae"/>
      <rect x="1086" y="600" width="10" height="16" fill="#546e7a"/>

      <!-- Room 1D: Emergency Provisions Warehouse (X=1162 to 1245) -->
      <rect x="1162" y="592" width="83" height="26" fill="#9e9485"/>
      <!-- Stacked supply crates & ration boxes -->
      <rect x="1170" y="606" width="10" height="10" fill="#b08d57"/>
      <line x1="1170" y1="606" x2="1180" y2="616" stroke="#8a6936" stroke-width="0.8"/>
      <rect x="1181" y="606" width="10" height="10" fill="#b08d57"/>
      <rect x="1175" y="597" width="10" height="9" fill="#c49f66"/>
      <rect x="1198" y="602" width="12" height="14" fill="#a07d48"/>
      <rect x="1215" y="600" width="18" height="16" fill="#795548"/>

      <!-- Room 1E: BANK OF CANADA GOLD VAULT (厚壁金库，门为圆形) -->
      <!-- Location: Bottom floor far end (X=1245 to 1346) -->
      <!-- Massive Reinforced Concrete Blast Walls around the vault -->
      <rect x="1245" y="592" width="12" height="26" fill="#a3a19a"/>
      <rect x="1245" y="592" width="12" height="26" fill="url(#rebarPattern)"/>
      <line x1="1245" y1="592" x2="1245" y2="618" stroke="#6e6b64" stroke-width="1.5"/>
      <line x1="1257" y1="592" x2="1257" y2="618" stroke="#6e6b64" stroke-width="1.5"/>

      <!-- Vault interior (warm secure tone) -->
      <rect x="1257" y="592" width="89" height="26" fill="#6d614e"/>

      <!-- Stacks of Gold Bullion Bars on steel shelves -->
      <rect x="1295" y="600" width="44" height="16" fill="#2c3437"/>
      <!-- Gold bars rows (warm gold yellow blocks) -->
      <rect x="1300" y="603" width="7" height="3" fill="#f1c40f"/>
      <rect x="1308" y="603" width="7" height="3" fill="#f39c12"/>
      <rect x="1316" y="603" width="7" height="3" fill="#f1c40f"/>
      <rect x="1324" y="603" width="7" height="3" fill="#f39c12"/>
      <rect x="1304" y="607" width="7" height="3" fill="#f39c12"/>
      <rect x="1312" y="607" width="7" height="3" fill="#f1c40f"/>
      <rect x="1320" y="607" width="7" height="3" fill="#f39c12"/>
      <rect x="1300" y="611" width="7" height="3" fill="#f1c40f"/>
      <rect x="1308" y="611" width="7" height="3" fill="#f39c12"/>
      <rect x="1316" y="611" width="7" height="3" fill="#f1c40f"/>
      <rect x="1324" y="611" width="7" height="3" fill="#f39c12"/>

      <!-- Massive Circular Vault Door (门为圆形, 暗铜色 #8a6b3c) -->
      <g transform="translate(1275, 605)">
        <!-- Heavy steel door frame cast shadow -->
        <circle cx="0" cy="0" r="11.5" fill="#1f1d18"/>
        <!-- Main bronze door face -->
        <circle cx="0" cy="0" r="10.5" fill="url(#vaultDoorBronze)"/>
        <!-- Outer locking bolt rim -->
        <circle cx="0" cy="0" r="9" fill="none" stroke="#d4af37" stroke-width="0.8" opacity="0.75"/>
        <!-- Circular locking bolts -->
        <circle cx="0" cy="-7.5" r="0.8" fill="#e6c875"/>
        <circle cx="7.5" cy="0" r="0.8" fill="#e6c875"/>
        <circle cx="0" cy="7.5" r="0.8" fill="#e6c875"/>
        <circle cx="-7.5" cy="0" r="0.8" fill="#e6c875"/>
        <circle cx="-5.3" cy="-5.3" r="0.8" fill="#e6c875"/>
        <circle cx="5.3" cy="-5.3" r="0.8" fill="#e6c875"/>
        <circle cx="-5.3" cy="5.3" r="0.8" fill="#e6c875"/>
        <circle cx="5.3" cy="5.3" r="0.8" fill="#e6c875"/>
        <!-- Central combination wheel and spoke handles -->
        <circle cx="0" cy="0" r="4.2" fill="#523e1f"/>
        <circle cx="0" cy="0" r="2.8" fill="#d4af37"/>
        <line x1="-3.5" y1="0" x2="3.5" y2="0" stroke="#1f1d18" stroke-width="0.9"/>
        <line x1="0" y1="-3.5" x2="0" y2="3.5" stroke="#1f1d18" stroke-width="0.9"/>
        <!-- Heavy top & bottom bronze hinges -->
        <rect x="-13" y="-8" width="4" height="4" rx="1" fill="#73562a"/>
        <rect x="-13" y="4" width="4" height="4" rx="1" fill="#73562a"/>
      </g>

      <!-- Ambient Occlusion & Corner Shadows inside bunker rooms -->
      <rect x="898" y="508" width="448" height="3" fill="#1b1a17" opacity="0.15"/>
      <rect x="898" y="536" width="448" height="2" fill="#1b1a17" opacity="0.12"/>
      <rect x="898" y="564" width="448" height="2" fill="#1b1a17" opacity="0.12"/>
      <rect x="898" y="592" width="448" height="2" fill="#1b1a17" opacity="0.12"/>
    </g>

    <!-- Cut Section Clean Framing Border Line (剖面轮廓边缘) -->
    <!-- Front soil top line -->
    <path d="M 190 520 L 225 495 L 275 495 C 520 488, 860 480, 1370 508 L 1410 520"
          fill="none" stroke="#5a3e27" stroke-width="1.8"/>
  </g>

  <!-- ========================================== -->
  <!-- 4. DIORAMA POLISH & LIGHTING ACCENTS       -->
  <!-- ========================================== -->
  <g id="plinth-accents">
    <!-- Clean cut boundary dividing cutaway and exterior podium wall -->
    <line x1="190" y1="520" x2="190" y2="755" stroke="#18191c" stroke-width="2.5"/>
    <line x1="1410" y1="520" x2="1410" y2="755" stroke="#18191c" stroke-width="2.5"/>
    <line x1="190" y1="755" x2="1410" y2="755" stroke="#484a52" stroke-width="1.5"/>

    <!-- Subtle vignette on the bottom corners of base -->
    <rect x="180" y="750" width="1250" height="20" fill="#141518" opacity="0.3" filter="url(#softAo)"/>
  </g>
</svg>
